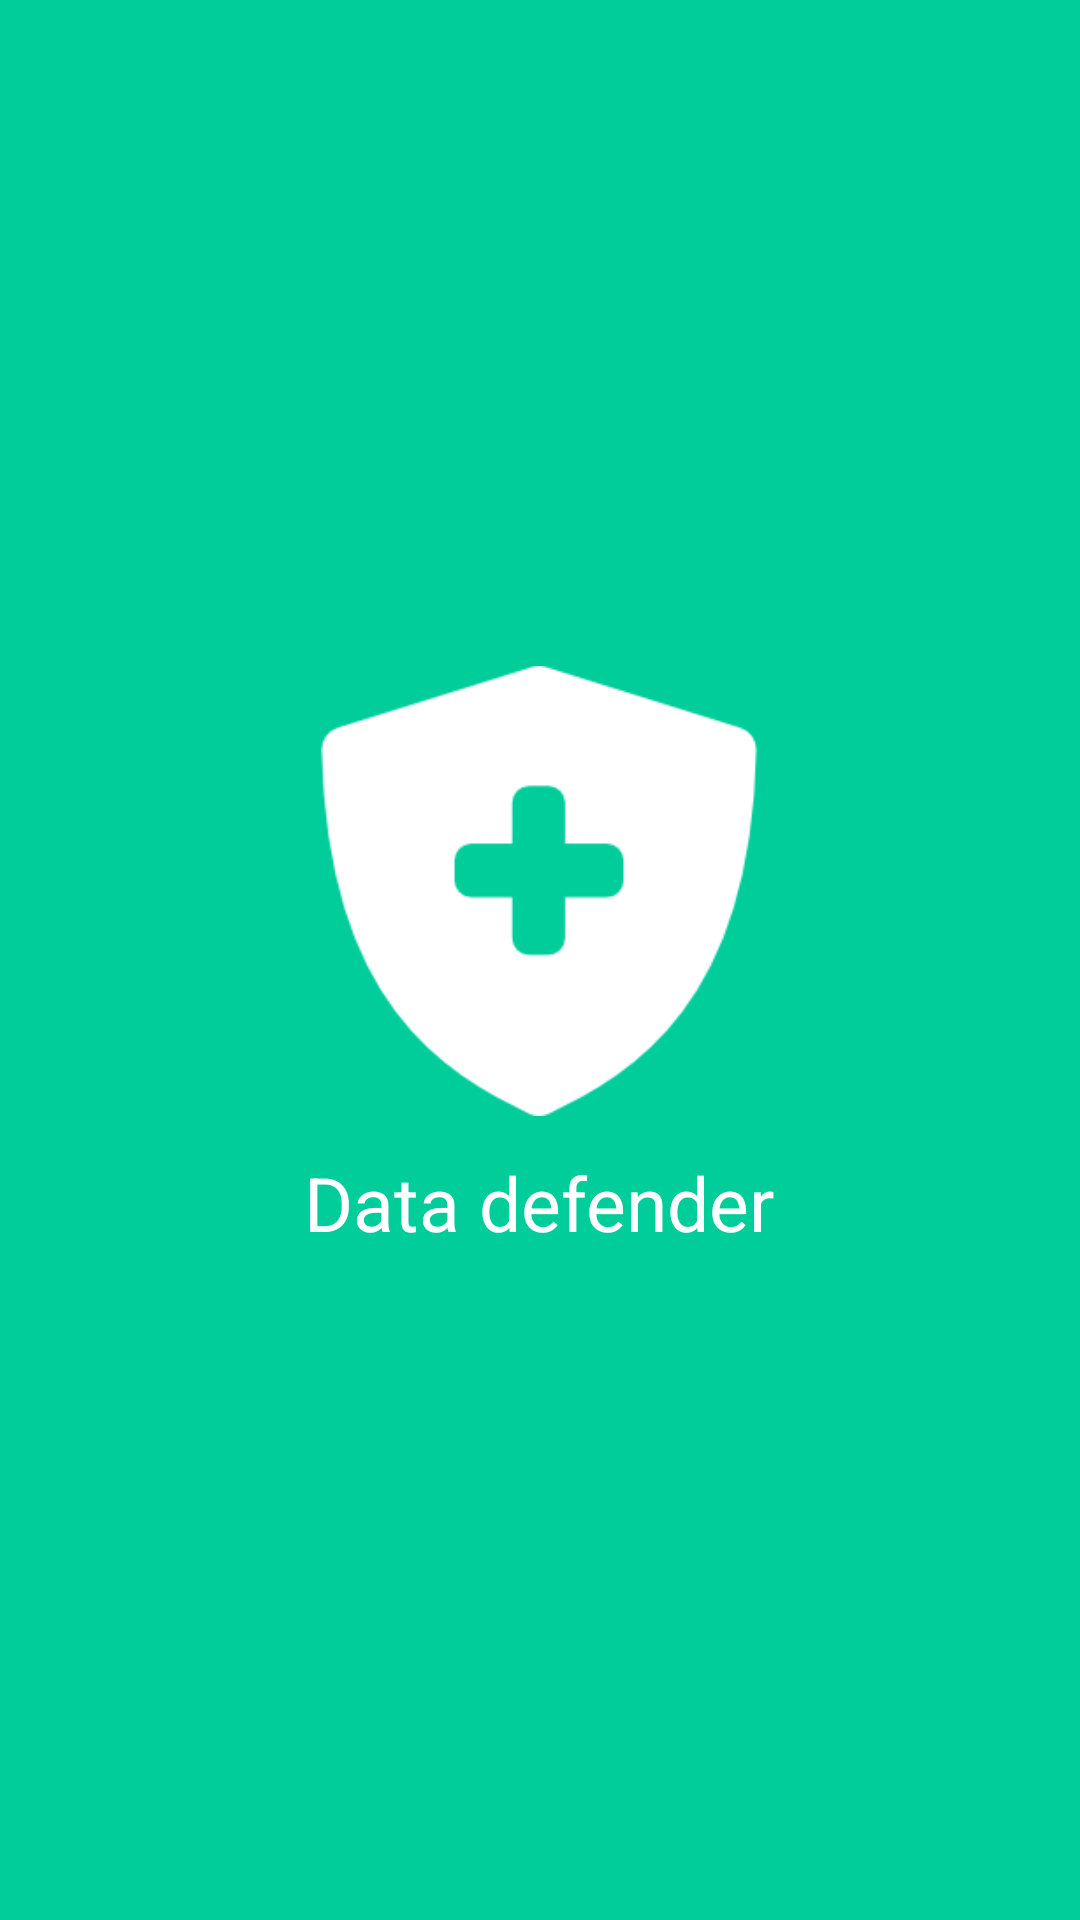

Write the Android layout XML for this screen, with the resource values it uses.
<!-- AndroidManifest.xml: application theme BaseTheme -->
<!-- res/layout/l_splash.xml -->
<?xml version="1.0" encoding="utf-8"?>
<RelativeLayout xmlns:android="http://schemas.android.com/apk/res/android"
    xmlns:app="http://schemas.android.com/apk/res-auto"
    android:layout_width="match_parent"
    android:layout_height="match_parent"
    android:background="@color/app_default_1">

    <LinearLayout
        android:layout_width="wrap_content"
        android:layout_height="wrap_content"
        android:layout_centerHorizontal="true"
        android:layout_centerVertical="true"
        android:orientation="vertical">

        <ImageView
            android:id="@+id/loding_logo"
            android:layout_width="150dp"
            android:layout_height="150dp"
            android:layout_gravity="center"
            android:background="@drawable/splash_logo_white"
            android:scaleType="centerInside" />

        <TextView
            android:layout_width="wrap_content"
            android:layout_height="wrap_content"
            android:text="Data defender"
            android:layout_marginTop="12dp"
            android:layout_gravity="center"
            android:gravity="center"
            android:textColor="@color/white"
            android:textSize="25sp"
            app:font="custom3" />
    </LinearLayout>
</RelativeLayout>
<!-- resources referenced by this layout -->
<resources>
  <color name="app_default_1">#01CD9A</color>
  <color name="white">#ffffff</color>
  <!-- drawable splash_logo_white: png bitmap (drawable, 4483 bytes) -->
  <style name="BaseTheme" parent="Theme.AppCompat.Light">
          <item name="windowActionBar">false</item>
          <item name="windowNoTitle">true</item>
  
      </style>
</resources>
